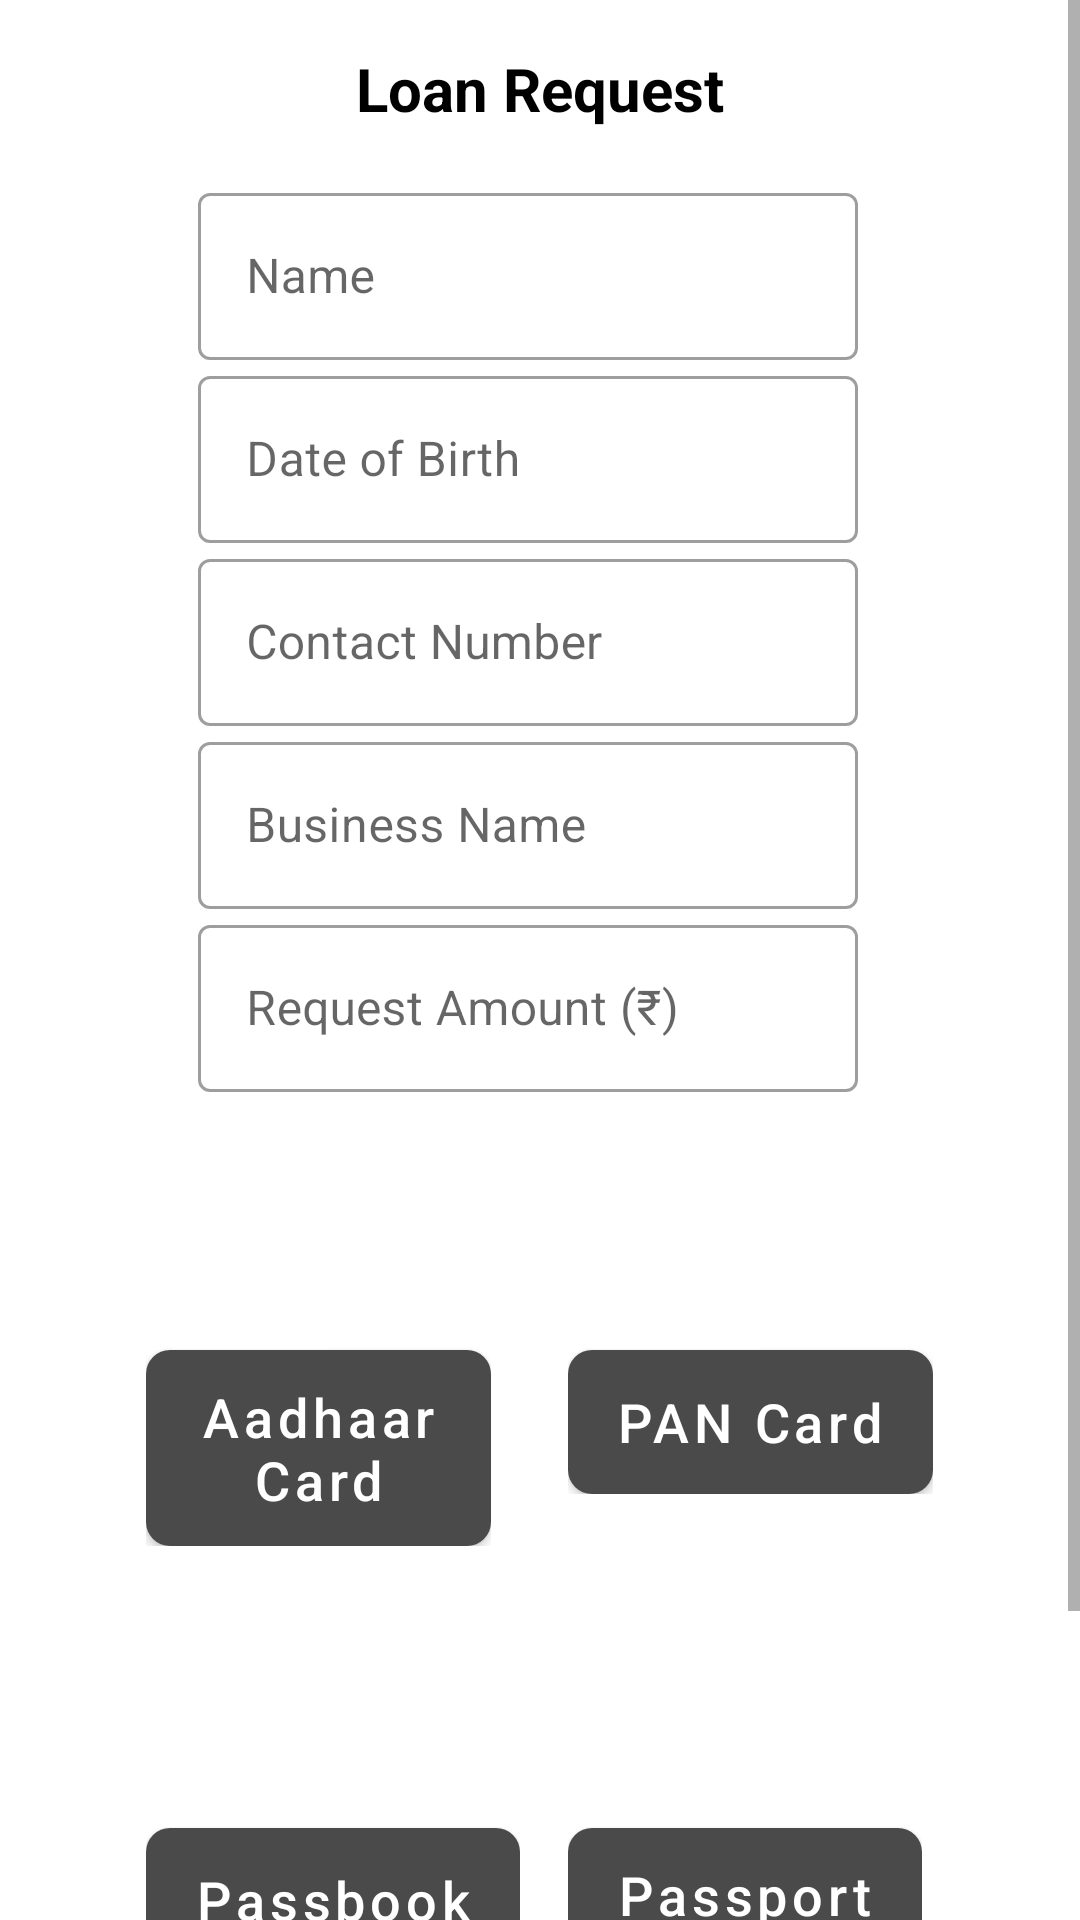

This screen was rendered from an Android layout file. Write that file and the resources it references.
<!-- AndroidManifest.xml: activity theme AppTheme -->
<!-- res/layout/activity_loan_application.xml -->
<?xml version="1.0" encoding="utf-8"?>
<ScrollView
    xmlns:android="http://schemas.android.com/apk/res/android"
    android:layout_width="match_parent"
    android:layout_height="match_parent"
    android:fillViewport="true">

    <LinearLayout
        android:layout_width="match_parent"
        android:layout_height="wrap_content"
        android:orientation="vertical"
        android:padding="16dp">

        <TextView
            android:layout_width="match_parent"
            android:layout_height="wrap_content"
            android:text="Loan Request"
            android:textSize="20sp"
            android:textStyle="bold"
            android:gravity="center"
            android:textColor="@color/black"
            android:layout_marginBottom="16dp"/>

        <LinearLayout
            android:layout_width="match_parent"
            android:layout_height="wrap_content"
            android:orientation="horizontal"
            android:paddingLeft="50dp"
            android:paddingRight="50dp">

            <LinearLayout
                android:layout_width="0dp"
                android:layout_height="wrap_content"
                android:layout_weight="1"
                android:orientation="vertical"
                android:layout_marginEnd="8dp">

                <com.google.android.material.textfield.TextInputLayout
                    android:layout_width="match_parent"
                    android:layout_height="wrap_content"
                    style="@style/Widget.MaterialComponents.TextInputLayout.OutlinedBox">

                    <com.google.android.material.textfield.TextInputEditText
                        android:id="@+id/nameEditText"
                        android:layout_width="match_parent"
                        android:layout_height="wrap_content"
                        android:hint="Name"
                        android:inputType="text" />

                </com.google.android.material.textfield.TextInputLayout>

                <com.google.android.material.textfield.TextInputLayout
                    android:layout_width="match_parent"
                    android:layout_height="wrap_content"
                    style="@style/Widget.MaterialComponents.TextInputLayout.OutlinedBox">

                    <com.google.android.material.textfield.TextInputEditText
                        android:id="@+id/dobEditText"
                        android:layout_width="match_parent"
                        android:layout_height="wrap_content"
                        android:hint="Date of Birth"
                        android:inputType="date" />

                </com.google.android.material.textfield.TextInputLayout>

                <com.google.android.material.textfield.TextInputLayout
                    android:layout_width="match_parent"
                    android:layout_height="wrap_content"
                    style="@style/Widget.MaterialComponents.TextInputLayout.OutlinedBox">

                    <com.google.android.material.textfield.TextInputEditText
                        android:id="@+id/contactEditText"
                        android:layout_width="match_parent"
                        android:layout_height="wrap_content"
                        android:hint="Contact Number"
                        android:inputType="phone" />

                </com.google.android.material.textfield.TextInputLayout>

                <com.google.android.material.textfield.TextInputLayout
                    android:layout_width="match_parent"
                    android:layout_height="wrap_content"
                    style="@style/Widget.MaterialComponents.TextInputLayout.OutlinedBox">

                    <com.google.android.material.textfield.TextInputEditText
                        android:id="@+id/businessEditText"
                        android:layout_width="match_parent"
                        android:layout_height="wrap_content"
                        android:hint="Business Name"
                        android:inputType="text" />

                </com.google.android.material.textfield.TextInputLayout>

                <com.google.android.material.textfield.TextInputLayout
                    android:layout_width="match_parent"
                    android:layout_height="wrap_content"
                    style="@style/Widget.MaterialComponents.TextInputLayout.OutlinedBox"
                    android:hint="Request Amount (₹)">

                    <com.google.android.material.textfield.TextInputEditText
                        android:id="@+id/amountEditText"
                        android:layout_width="match_parent"
                        android:layout_height="wrap_content"
                        android:inputType="number" />

                </com.google.android.material.textfield.TextInputLayout>

            </LinearLayout>

        </LinearLayout>

        <GridLayout
            android:layout_width="wrap_content"
            android:layout_height="wrap_content"
            android:layout_gravity="center"
            android:columnCount="2"
            android:rowCount="2">

            <LinearLayout
                android:layout_width="wrap_content"
                android:layout_height="wrap_content"
                android:layout_margin="8dp"
                android:gravity="center"
                android:orientation="vertical">

                <ImageView
                    android:id="@+id/aadhaarImageView"
                    android:layout_width="70dp"
                    android:layout_height="70dp"
                    android:layout_marginBottom="8dp"
                    android:src="@drawable/ic_upload" />

                <Button
                    android:id="@+id/aadhaarButton"
                    android:layout_width="115dp"
                    android:layout_height="wrap_content"
                    android:text="Aadhaar Card"
                    style="@style/ModernButtonStyle"/>

            </LinearLayout>

            <LinearLayout
                android:layout_width="wrap_content"
                android:layout_height="wrap_content"
                android:layout_margin="8dp"
                android:gravity="center"
                android:orientation="vertical">

                <ImageView
                    android:id="@+id/panImageView"
                    android:layout_width="70dp"
                    android:layout_height="70dp"
                    android:layout_marginBottom="8dp"
                    android:src="@drawable/ic_upload" />

                <Button
                    android:id="@+id/panButton"
                    android:layout_width="wrap_content"
                    android:layout_height="wrap_content"
                    android:text="PAN Card"
                    style="@style/ModernButtonStyle"/>

            </LinearLayout>

            <LinearLayout
                android:layout_width="wrap_content"
                android:layout_height="wrap_content"
                android:layout_margin="8dp"
                android:gravity="center"
                android:orientation="vertical">

                <ImageView
                    android:id="@+id/passbookImageView"
                    android:layout_width="70dp"
                    android:layout_height="70dp"
                    android:layout_marginBottom="8dp"
                    android:src="@drawable/ic_upload" />

                <Button
                    android:id="@+id/passbookButton"
                    android:layout_width="wrap_content"
                    android:layout_height="wrap_content"
                    android:text="Passbook"
                    style="@style/ModernButtonStyle"/>

            </LinearLayout>

            <LinearLayout
                android:layout_width="wrap_content"
                android:layout_height="wrap_content"
                android:layout_margin="8dp"
                android:gravity="center"
                android:orientation="vertical">

                <ImageView
                    android:id="@+id/passportImageView"
                    android:layout_width="70dp"
                    android:layout_height="70dp"
                    android:layout_marginBottom="8dp"
                    android:src="@drawable/ic_upload" />

                <Button
                    android:id="@+id/passportButton"
                    android:layout_width="118dp"
                    android:layout_height="wrap_content"
                    android:text="Passport Photo"
                    style="@style/ModernButtonStyle"/>

            </LinearLayout>

        </GridLayout>
        <Button
            android:id="@+id/submitLoanRequestButton"
            android:layout_width="wrap_content"
            android:layout_height="wrap_content"
            android:layout_gravity="center"
            android:layout_marginTop="16dp"
            android:text="Submit Request"
            style="@style/ModernButtonStyle"/>
    </LinearLayout>
</ScrollView>
<!-- resources referenced by this layout -->
<resources>
  <color name="black">#FF000000</color>
  <style name="ModernButtonStyle" parent="Widget.MaterialComponents.Button">
          <item name="android:background">@drawable/modern_button_background</item>
          <item name="backgroundTint">#4A4A4A</item> <item name="android:backgroundTint">#4A4A4A</item>
          <item name="android:textColor">@color/white</item>
          <item name="android:textSize">18sp</item>
          <item name="cornerRadius">8dp</item>
          <item name="android:paddingStart">16dp</item>
          <item name="android:paddingEnd">16dp</item>
          <item name="android:gravity">center_vertical|center_horizontal</item>
          <item name="android:textAllCaps">false</item>
      </style>
  <style name="AppTheme" parent="Theme.MaterialComponents.Light.NoActionBar">
          
          <item name="colorPrimary">@color/my_grey</item>
          <item name="colorPrimaryVariant">@color/white</item>
          <item name="colorOnPrimary">@color/white</item>
          <item name="android:colorBackground">@color/white</item>
          <item name="android:background">@color/white</item>
  
  
          <item name="android:statusBarColor">@color/dark_gray</item>
          <item name="android:textAllCaps">false</item>
      </style>
  <!-- drawable modern_button_background (drawable) -->
  <?xml version="1.0" encoding="utf-8"?>
  
  <selector xmlns:android="http://schemas.android.com/apk/res/android">
      <item android:state_pressed="true">
          <shape android:shape="rectangle">
              <solid android:color="#2C2C2C" />
              <corners android:radius="8dp" />
              <padding android:left="16dp" android:top="12dp" android:right="16dp" android:bottom="12dp" />
          </shape>
      </item>
      <item>
          <shape android:shape="rectangle">
              <solid android:color="#4A4A4A" />
              <corners android:radius="8dp" />
              <padding android:left="16dp" android:top="12dp" android:right="16dp" android:bottom="12dp" />
          </shape>
      </item>
  </selector>
  <color name="white">#FFFFFFFF</color>
  <color name="my_grey">#4A4A4A</color>
  <color name="dark_gray">#A9A9A9</color>
</resources>
